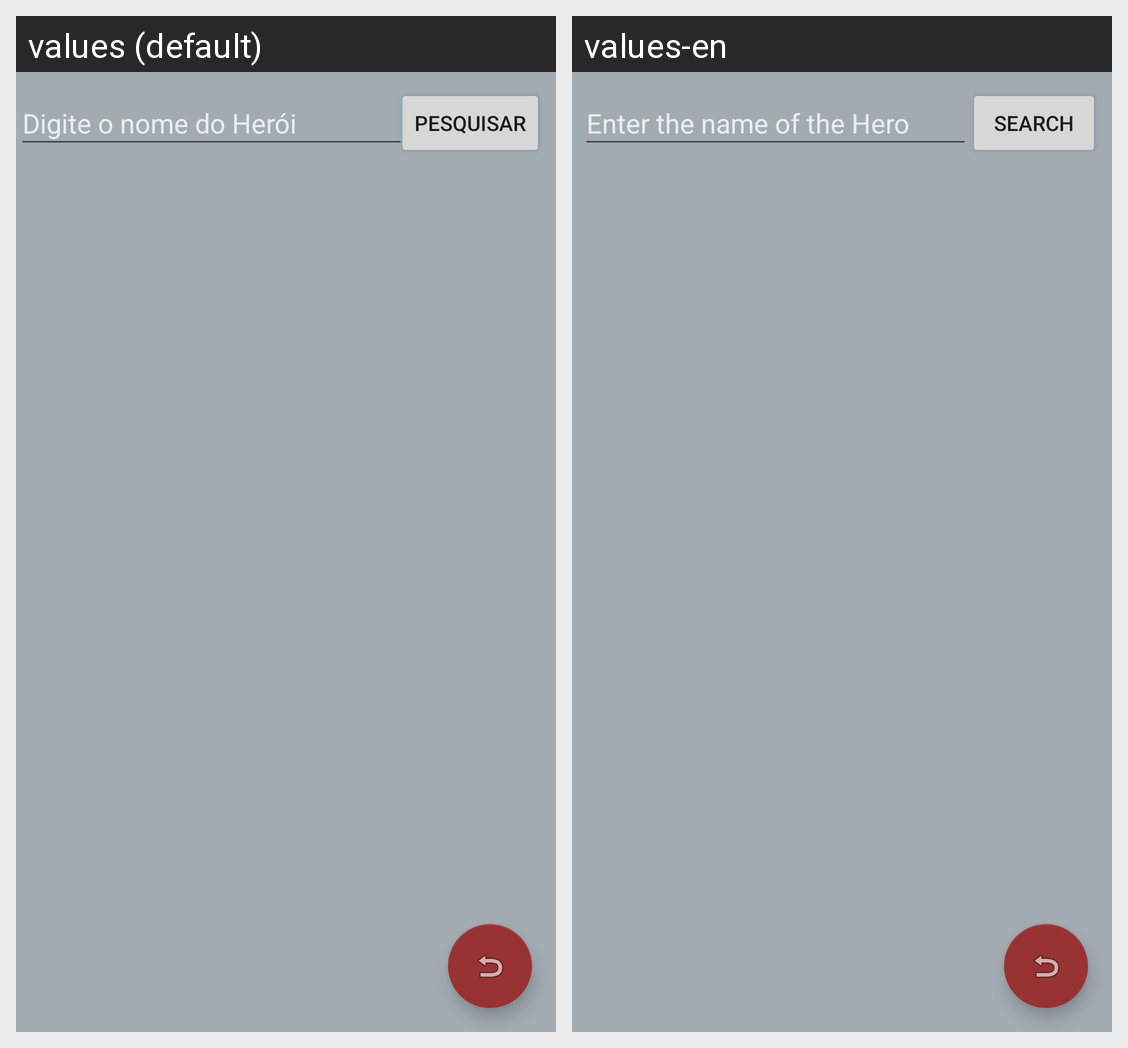

Translations of the strings shown on this Android screen, per locale in the grid:
Android screen res/layout/activity_hero_search.xml rendered under 2 locales, left to right: values (default), values-en. Device: Nexus 5 (rendered at 1080×1920; each locale shown at half size, 540×960, under a caption strip naming it); theme AppTheme.
Strings drawn on this screen, with the default value and each locale's value (text and hints the layout hard-codes, and strings that could not be matched under every locale, appear in the picture but are not listed):

text_serach
  values: Digite o nome do Herói
  values-en: Enter the name of the Hero

search
  values: Pesquisar
  values-en: Search
